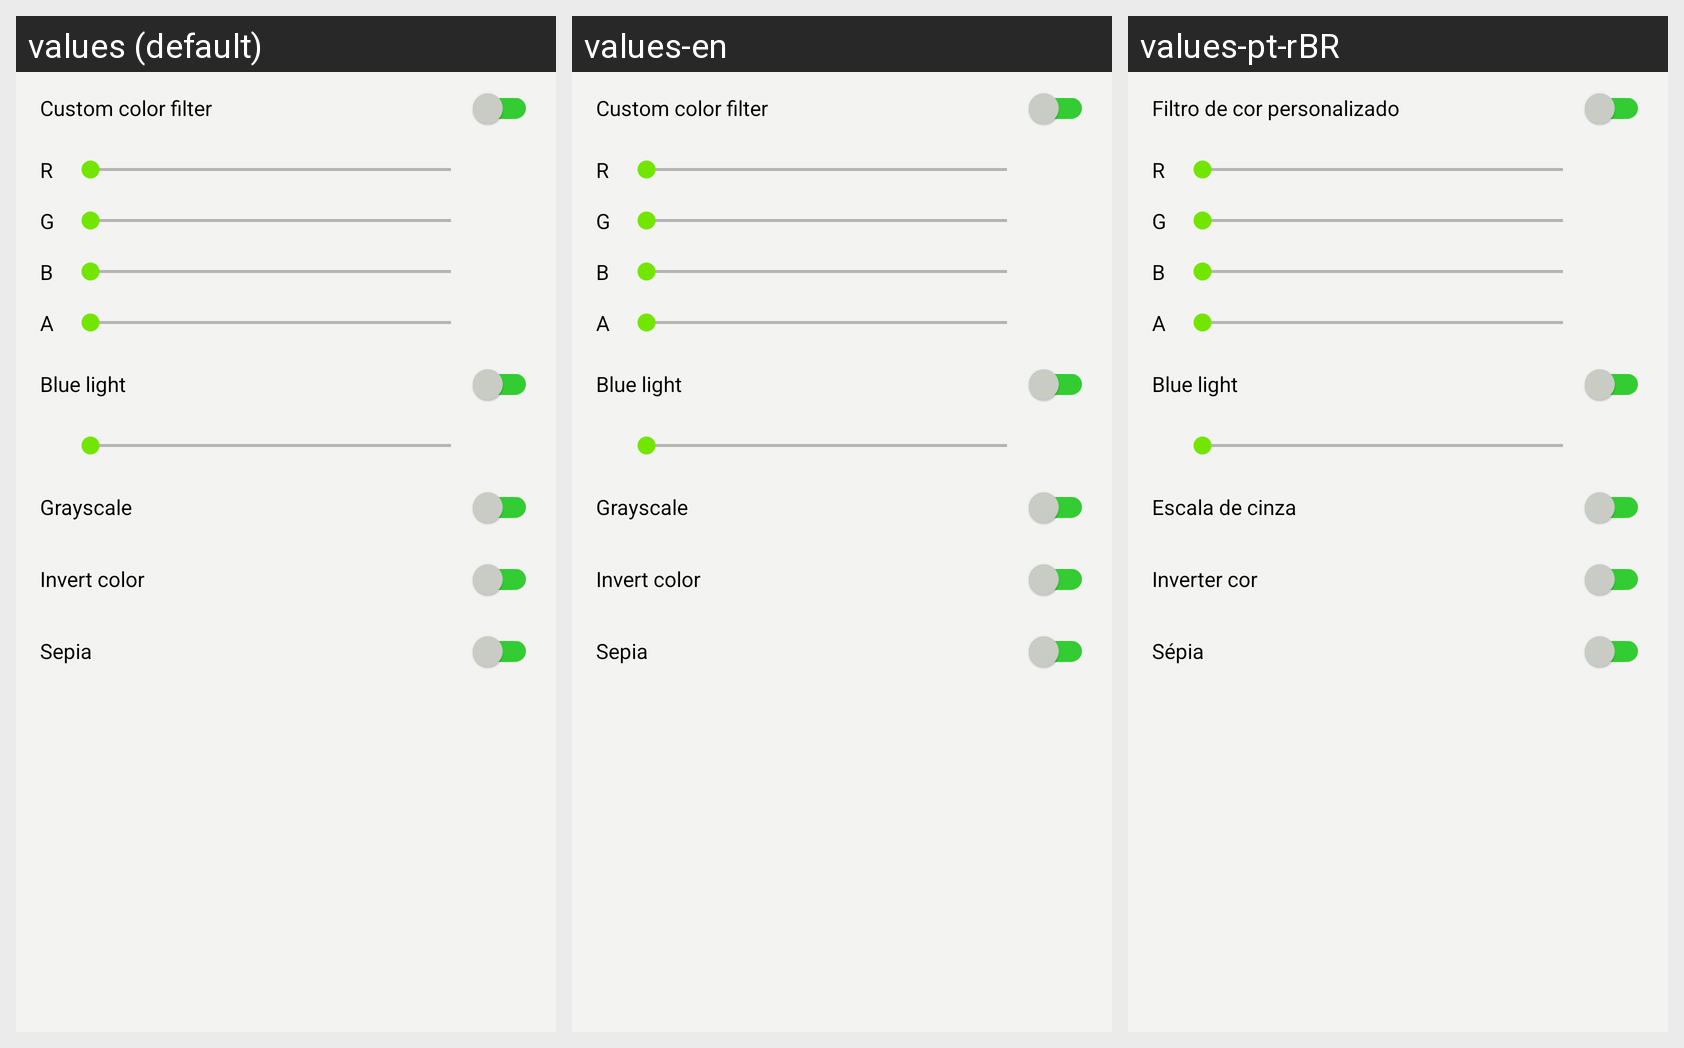

The Android screen above is rendered under several locales of the same app. Produce the string resources it draws, with the default and per-locale values.
Android screen res/layout/popup_reader_color_filter.xml rendered under 3 locales, left to right: values (default), values-en, values-pt-rBR. Device: Nexus 5 (rendered at 1080×1920; each locale shown at half size, 540×960, under a caption strip naming it); theme Theme.MangaReader.
Strings drawn on this screen, with the default value and each locale's value (text and hints the layout hard-codes, and strings that could not be matched under every locale, appear in the picture but are not listed):

popup_reading_custom_color_filter
  values: Custom color filter
  values-en: Custom color filter
  values-pt-rBR: Filtro de cor personalizado

color_filter_r_value
  values: R
  values-en: R
  values-pt-rBR: R

color_filter_g_value
  values: G
  values-en: G
  values-pt-rBR: G

color_filter_b_value
  values: B
  values-en: B
  values-pt-rBR: B

color_filter_a_value
  values: A
  values-en: A
  values-pt-rBR: A

popup_reading_blue_light
  values: Blue light
  values-en: Blue light
  values-pt-rBR: Blue light

popup_reading_grayscale
  values: Grayscale
  values-en: Grayscale
  values-pt-rBR: Escala de cinza

popup_reading_invert_color
  values: Invert color
  values-en: Invert color
  values-pt-rBR: Inverter cor

popup_reading_sepia
  values: Sepia
  values-en: Sepia
  values-pt-rBR: Sépia
